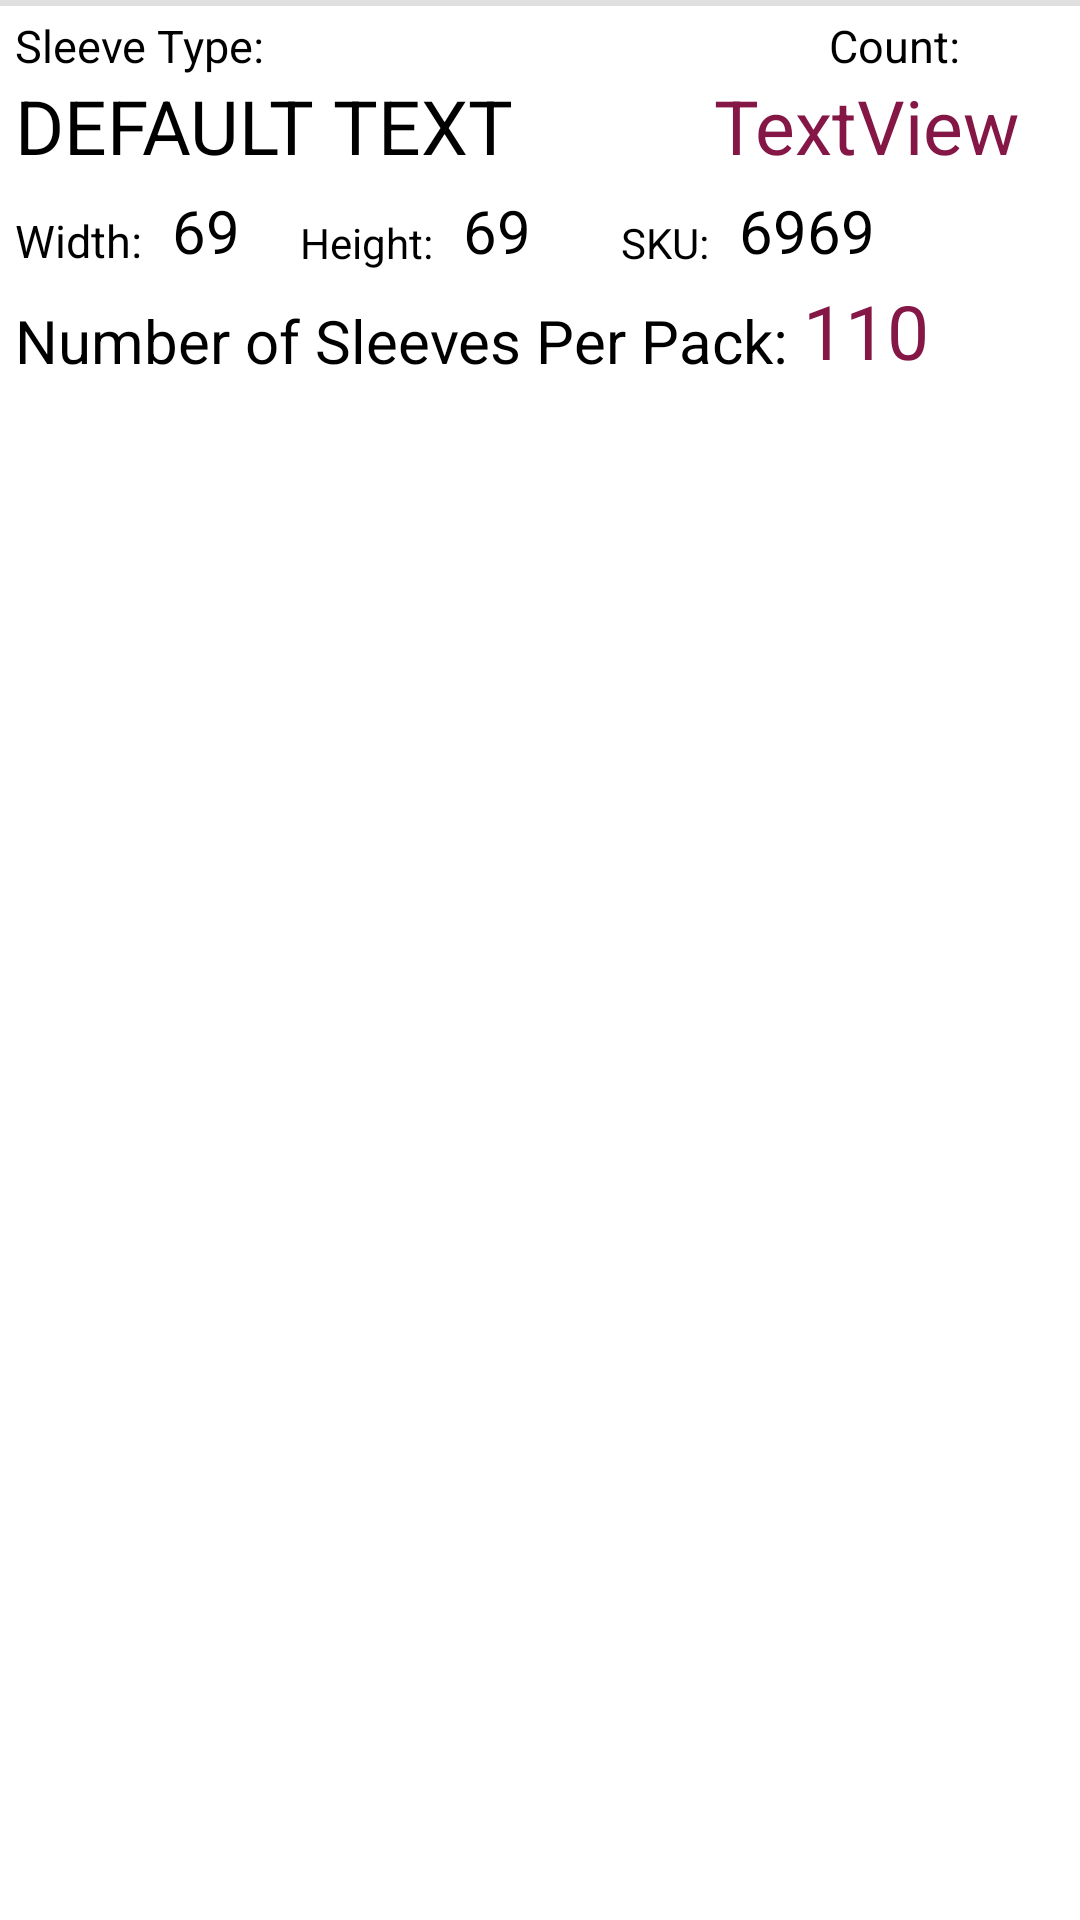

The Android layout XML behind this screen, and the referenced resources:
<!-- AndroidManifest.xml: application theme AppTheme -->
<!-- res/layout/sleeve_recycler.xml -->
<?xml version="1.0" encoding="utf-8"?>

<androidx.constraintlayout.widget.ConstraintLayout
    xmlns:android="http://schemas.android.com/apk/res/android"
    xmlns:app="http://schemas.android.com/apk/res-auto"
    xmlns:tools="http://schemas.android.com/tools"
    android:layout_width="match_parent"
    android:layout_height="wrap_content"
    android:id="@+id/SleeveLayout"
    >

    <TextView
        android:id="@+id/sleeveHint"
        android:textColor="@color/textColor"
        android:layout_width="wrap_content"
        android:layout_height="wrap_content"
        android:layout_marginStart="5dp"
        android:layout_marginLeft="5dp"
        android:layout_marginTop="5dp"
        android:text="@string/sleeveNamePrompt"
        android:textSize="15sp"
        app:layout_constraintStart_toStartOf="parent"
        app:layout_constraintTop_toTopOf="parent" />

    <TextView
        android:textColor="@color/textColor"
        android:id="@+id/SleeveNameDisplay"
        android:layout_width="wrap_content"
        android:layout_height="wrap_content"
        android:layout_marginStart="5dp"
        android:layout_marginLeft="5dp"
        android:layout_marginTop="25dp"
        android:textSize="25sp"
        android:text="DEFAULT TEXT"
        app:layout_constraintStart_toStartOf="parent"
        app:layout_constraintTop_toTopOf="parent" />

    <TextView
        android:textColor="@color/textColor"
        android:id="@+id/countHint"
        android:layout_width="wrap_content"
        android:layout_height="wrap_content"
        android:layout_marginTop="5dp"
        android:layout_marginEnd="40dp"
        android:layout_marginRight="40dp"
        android:text="@string/countPrompt"
        android:textSize="15sp"
        app:layout_constraintEnd_toEndOf="parent"
        app:layout_constraintTop_toTopOf="parent" />

    <TextView
        android:id="@+id/cardCountDisplay"
        android:textColor="@color/highlightTextColor"
        android:layout_width="wrap_content"
        android:layout_height="wrap_content"
        android:layout_marginEnd="20dp"
        android:layout_marginVertical="25dp"
        android:layout_marginRight="20dp"
        android:text="TextView"
        app:layout_constraintTop_toBottomOf="@id/countHint"
        android:layout_marginTop="5dp"
        app:layout_constraintRight_toRightOf="parent"
        app:layout_constraintTop_toTopOf="parent"
        android:textSize="25sp"
        />

    <TextView
        android:id="@+id/textView7"
        android:textColor="@color/textColor"
        android:layout_width="wrap_content"
        android:layout_height="wrap_content"
        android:layout_marginStart="5dp"
        android:layout_marginLeft="5dp"
        android:layout_marginTop="70dp"
        android:textSize="15sp"
        android:text="@string/widthPrompt"
        app:layout_constraintStart_toStartOf="parent"
        app:layout_constraintTop_toTopOf="parent" />

    <TextView
        android:id="@+id/width"

        android:textColor="@color/textColor"
        android:layout_width="wrap_content"
        android:layout_height="wrap_content"
        app:layout_constraintBottom_toBottomOf="@id/textView7"
        android:layout_marginLeft="10dp"
        android:text="69"
        android:textSize="20sp"

        app:layout_constraintLeft_toRightOf="@id/textView7"
        tools:layout_editor_absoluteX="50dp" />

    <TextView
        android:id="@+id/textView9"
        android:textColor="@color/textColor"
        android:layout_width="wrap_content"
        android:layout_height="wrap_content"
        android:layout_marginLeft="20dp"
        app:layout_constraintLeft_toRightOf="@id/width"
        app:layout_constraintBottom_toBottomOf="@id/textView7"
        android:text="@string/heightPrompt" />

    <TextView
        android:id="@+id/height"
        android:textColor="@color/textColor"
        android:layout_width="wrap_content"
        android:layout_height="wrap_content"
        app:layout_constraintLeft_toRightOf="@id/textView9"
        app:layout_constraintBottom_toBottomOf="@id/textView7"
        android:layout_marginLeft="10dp"
        android:textSize="20sp"
        android:text="69" />

    <TextView
        android:id="@+id/SKUhint"
        android:textColor="@color/textColor"
        android:layout_width="wrap_content"
        android:layout_height="wrap_content"
        android:text="@string/SKUHint"
        app:layout_constraintLeft_toRightOf="@id/height"
        android:layout_marginLeft="30dp"
        app:layout_constraintBottom_toBottomOf="@id/height"

        />

    <TextView
        android:id="@+id/SKU"
        android:textColor="@color/textColor"
        android:layout_width="wrap_content"
        android:layout_height="wrap_content"
        android:text="6969"
        android:layout_marginLeft="10dp"
        android:textSize="20sp"
        app:layout_constraintLeft_toRightOf="@id/SKUhint"
        app:layout_constraintBottom_toBottomOf="@id/SKUhint"/>

    <TextView
        android:id="@+id/textView3"
        android:layout_width="wrap_content"
        android:layout_height="wrap_content"
        android:layout_marginStart="5dp"
        android:layout_marginLeft="5dp"
        android:layout_marginTop="100dp"
        android:text="@string/SleevesPerPack"
        android:textColor="@color/textColor"
        android:textSize="20sp"
        app:layout_constraintStart_toStartOf="parent"
        app:layout_constraintTop_toTopOf="parent" />

    <TextView
        android:id="@+id/textView4"
        android:layout_width="wrap_content"
        android:layout_height="wrap_content"
        android:text="110"
        android:textSize="25sp"
        app:layout_constraintBottom_toBottomOf="@id/textView3"
        app:layout_constraintLeft_toRightOf="@id/textView3"
        android:paddingLeft="5dp"
        android:textColor="@color/highlightTextColor"

        />

    <View
        android:id="@+id/divider3"
        android:layout_width="match_parent"
        android:layout_height="2dp"
        app:layout_constraintTop_toTopOf="parent"
        android:background="?android:attr/listDivider" />


</androidx.constraintlayout.widget.ConstraintLayout>
<!-- resources referenced by this layout -->
<resources>
  <color name="highlightTextColor">#851747</color>
  <color name="textColor">#000000</color>
  <string name="SKUHint">SKU:</string>
  <string name="SleevesPerPack">Number of Sleeves Per Pack:</string>
  <string name="countPrompt">Count:</string>
  <string name="heightPrompt">Height:</string>
  <string name="sleeveNamePrompt">Sleeve Type:</string>
  <string name="widthPrompt">Width:</string>
  <style name="AppTheme" parent="Theme.AppCompat.Light.NoActionBar">
          
          <item name="colorPrimary">@color/colorPrimary</item>
          <item name="colorPrimaryDark">@color/colorPrimaryDark</item>
          <item name="colorAccent">@color/colorAccent</item>
          <item name="android:windowBackground">@drawable/background</item>
      </style>
  <color name="colorPrimary">#851747</color>
  <color name="colorPrimaryDark">#591837</color>
  <color name="colorAccent">#03DAC5</color>
</resources>
